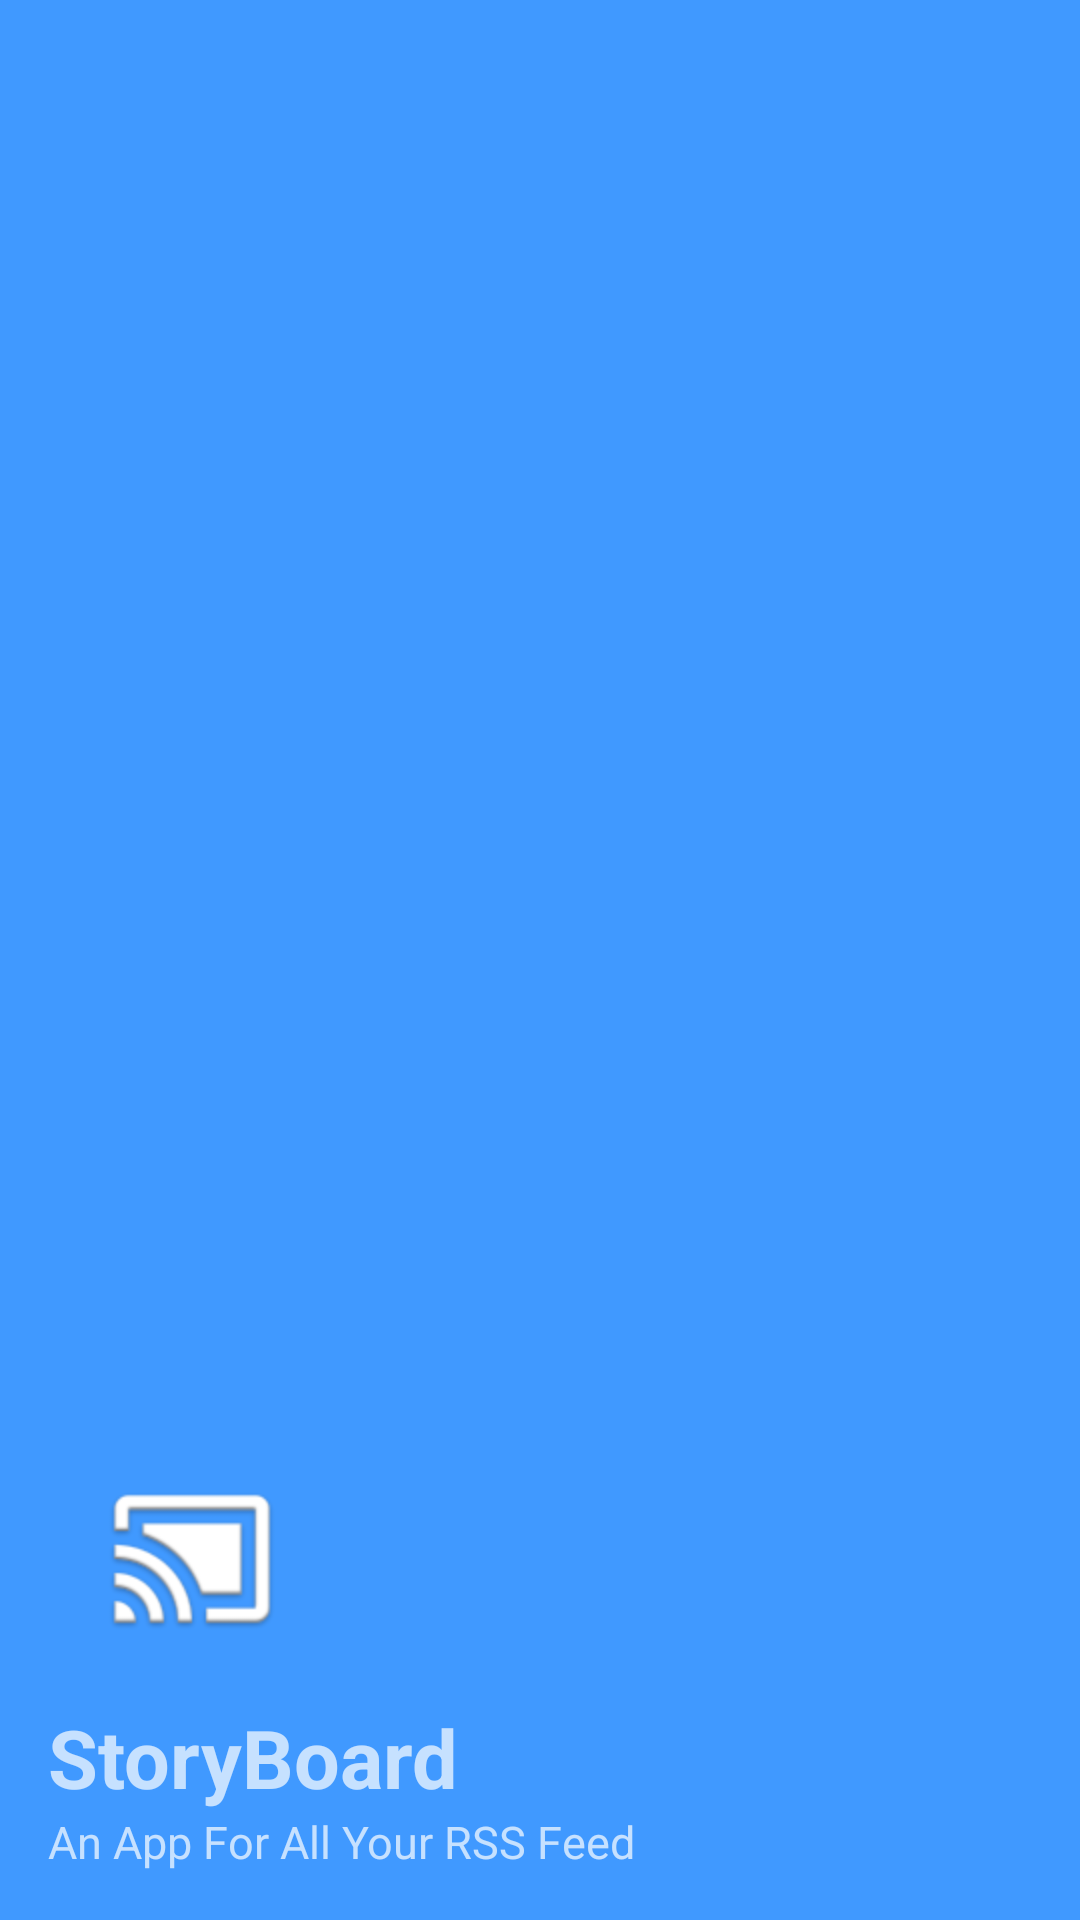

Produce the Android XML layout that renders to this screen, including the resource entries it uses.
<!-- AndroidManifest.xml: application theme AppTheme -->
<!-- res/layout/nav_header_main.xml -->
<?xml version="1.0" encoding="utf-8"?>
<LinearLayout xmlns:android="http://schemas.android.com/apk/res/android"
    android:layout_width="match_parent"
    android:layout_height="@dimen/nav_header_height"
    android:background="@color/colorPrimary"
    android:gravity="bottom"
    android:orientation="vertical"
    android:paddingBottom="@dimen/activity_vertical_margin"
    android:paddingLeft="@dimen/activity_horizontal_margin"
    android:paddingRight="@dimen/activity_horizontal_margin"
    android:paddingTop="@dimen/activity_vertical_margin"
    android:theme="@style/ThemeOverlay.AppCompat.Dark">

    <ImageView
        android:id="@+id/imageView"
        android:layout_width="wrap_content"
        android:layout_height="80dp"
        android:paddingTop="@dimen/nav_header_vertical_spacing"
        android:src="@drawable/ic_launchersplash" />

    <TextView
        android:layout_width="match_parent"
        android:layout_height="wrap_content"
        android:paddingTop="@dimen/nav_header_vertical_spacing"
        android:text="StoryBoard"
        android:textStyle="bold"
        android:textSize="27sp"
         />

    <TextView
        android:id="@+id/textView"
        android:layout_width="wrap_content"
        android:layout_height="wrap_content"
        android:textSize="15sp"
        android:text="An App For All Your RSS Feed" />

</LinearLayout>
<!-- resources referenced by this layout -->
<resources>
  <color name="colorPrimary">#4099ff</color>
  <dimen name="activity_horizontal_margin">16dp</dimen>
  <dimen name="activity_vertical_margin">16dp</dimen>
  <dimen name="nav_header_height">160dp</dimen>
  <dimen name="nav_header_vertical_spacing">16dp</dimen>
  <!-- drawable ic_launchersplash: png bitmap (drawable, 5678 bytes) -->
  <style name="AppTheme" parent="Theme.AppCompat.Light.NoActionBar">
          
          <item name="colorPrimary">@color/colorPrimary</item>
          <item name="colorPrimaryDark">@color/colorPrimaryDark</item>
          <item name="colorAccent">@color/colorAccent</item>
          <item name="android:textColorPrimary">@color/background_floating_material_light</item>
          <item name="android:windowBackground">@color/colorPrimary</item>
          <item name="android:textColorSecondary">@color/background_floating_material_light</item>
          <item name="android:textColorSecondaryInverse">@color/background_floating_material_light
          </item>
      </style>
  <color name="colorPrimaryDark">#7e7e7e</color>
  <color name="colorAccent">#FFFFFF</color>
</resources>
